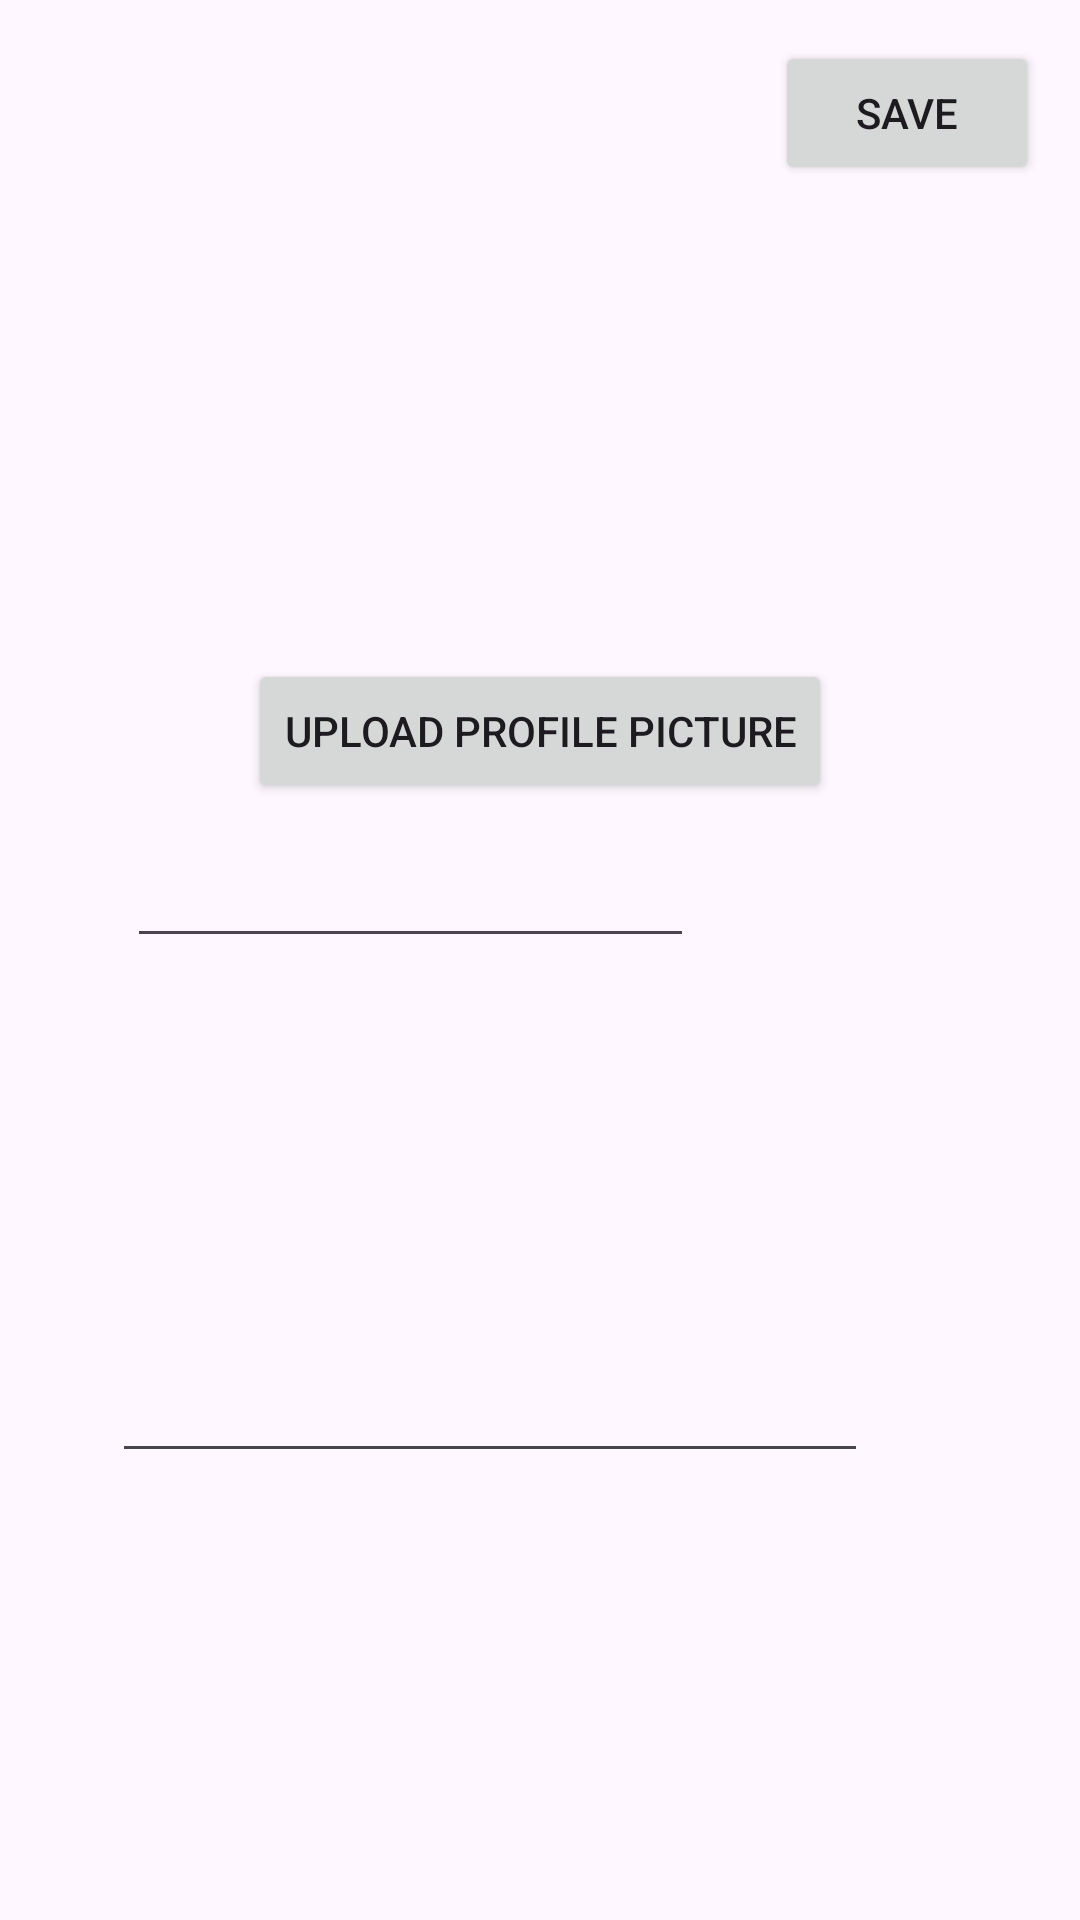

Here is an Android app screen rendered from its layout file. Give the layout XML and the strings, colors and styles it references.
<!-- AndroidManifest.xml: application theme Theme.FriendshipFinderAndroid -->
<!-- res/layout/activity_profile.xml -->
<?xml version="1.0" encoding="utf-8"?>
<androidx.constraintlayout.widget.ConstraintLayout xmlns:android="http://schemas.android.com/apk/res/android"
    xmlns:app="http://schemas.android.com/apk/res-auto"
    xmlns:tools="http://schemas.android.com/tools"
    android:layout_width="match_parent"
    android:layout_height="match_parent"
    tools:context=".ProfileActivity">

    <Button
        android:id="@+id/save"
        android:layout_width="wrap_content"
        android:layout_height="wrap_content"
        android:text="Save"
        app:layout_constraintBottom_toBottomOf="parent"
        app:layout_constraintEnd_toEndOf="parent"
        app:layout_constraintHorizontal_bias="0.95"
        app:layout_constraintStart_toStartOf="parent"
        app:layout_constraintTop_toTopOf="parent"
        app:layout_constraintVertical_bias="0.023" />

    <EditText
        android:id="@+id/inputUsername"
        android:layout_width="189dp"
        android:layout_height="42dp"
        app:layout_constraintBottom_toBottomOf="parent"
        app:layout_constraintEnd_toEndOf="parent"
        app:layout_constraintHorizontal_bias="0.247"
        app:layout_constraintStart_toStartOf="parent"
        app:layout_constraintTop_toTopOf="parent"
        app:layout_constraintVertical_bias="0.464" />

    <EditText
        android:id="@+id/inputBio"
        android:layout_width="252dp"
        android:layout_height="179dp"
        app:layout_constraintBottom_toBottomOf="parent"
        app:layout_constraintEnd_toEndOf="parent"
        app:layout_constraintHorizontal_bias="0.345"
        app:layout_constraintStart_toStartOf="parent"
        app:layout_constraintTop_toTopOf="parent"
        app:layout_constraintVertical_bias="0.677" />

    <Button
        android:id="@+id/uploadFile"
        android:layout_width="wrap_content"
        android:layout_height="wrap_content"
        android:text="Upload profile picture"
        app:layout_constraintBottom_toBottomOf="parent"
        app:layout_constraintEnd_toEndOf="parent"
        app:layout_constraintStart_toStartOf="parent"
        app:layout_constraintTop_toTopOf="parent"
        app:layout_constraintVertical_bias="0.371" />

    <ImageView
        android:id="@+id/profilePicture"
        android:layout_width="190dp"
        android:layout_height="164dp"
        app:layout_constraintBottom_toBottomOf="parent"
        app:layout_constraintEnd_toEndOf="parent"
        app:layout_constraintHorizontal_bias="0.497"
        app:layout_constraintStart_toStartOf="parent"
        app:layout_constraintTop_toTopOf="parent"
        app:layout_constraintVertical_bias="0.139" />

</androidx.constraintlayout.widget.ConstraintLayout>
<!-- resources referenced by this layout -->
<resources>
  <style name="Theme.FriendshipFinderAndroid" parent="Base.Theme.FriendshipFinderAndroid" />
  <style name="Base.Theme.FriendshipFinderAndroid" parent="Theme.Material3.DayNight.NoActionBar">
          
          
      </style>
</resources>
